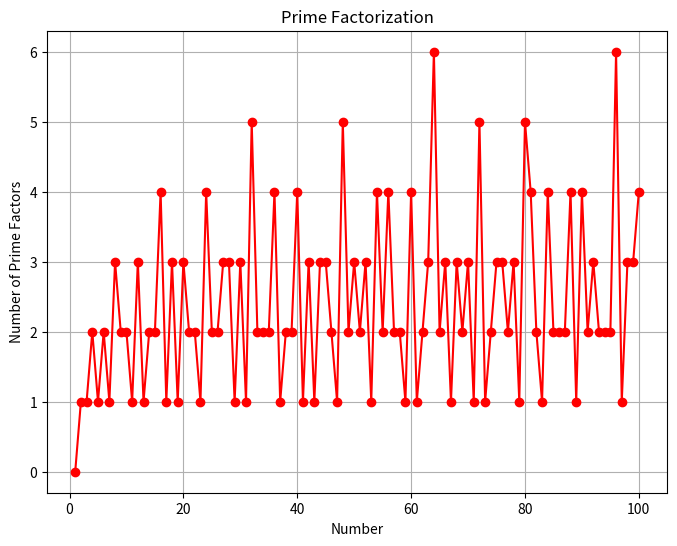

The matplotlib source for this figure:
import numpy as np
import matplotlib.pyplot as plt
import random
# Theorem: Prime Factorization
def prime_factors(n):
    factors = []
    divisor = 2
    while n > 1:
        while n % divisor == 0:
            factors.append(divisor)
            n /= divisor
        divisor += 1
    return factors

# Plot prime factors for numbers up to 100
x_values = np.arange(1, 101)
y_values = [prime_factors(x) for x in x_values]

plt.figure(figsize=(8, 6))
plt.plot(x_values, [len(factors) for factors in y_values], marker='o', linestyle='-', color='r')
plt.xlabel('Number')
plt.ylabel('Number of Prime Factors')
plt.title('Prime Factorization')
plt.grid()
plt.show()